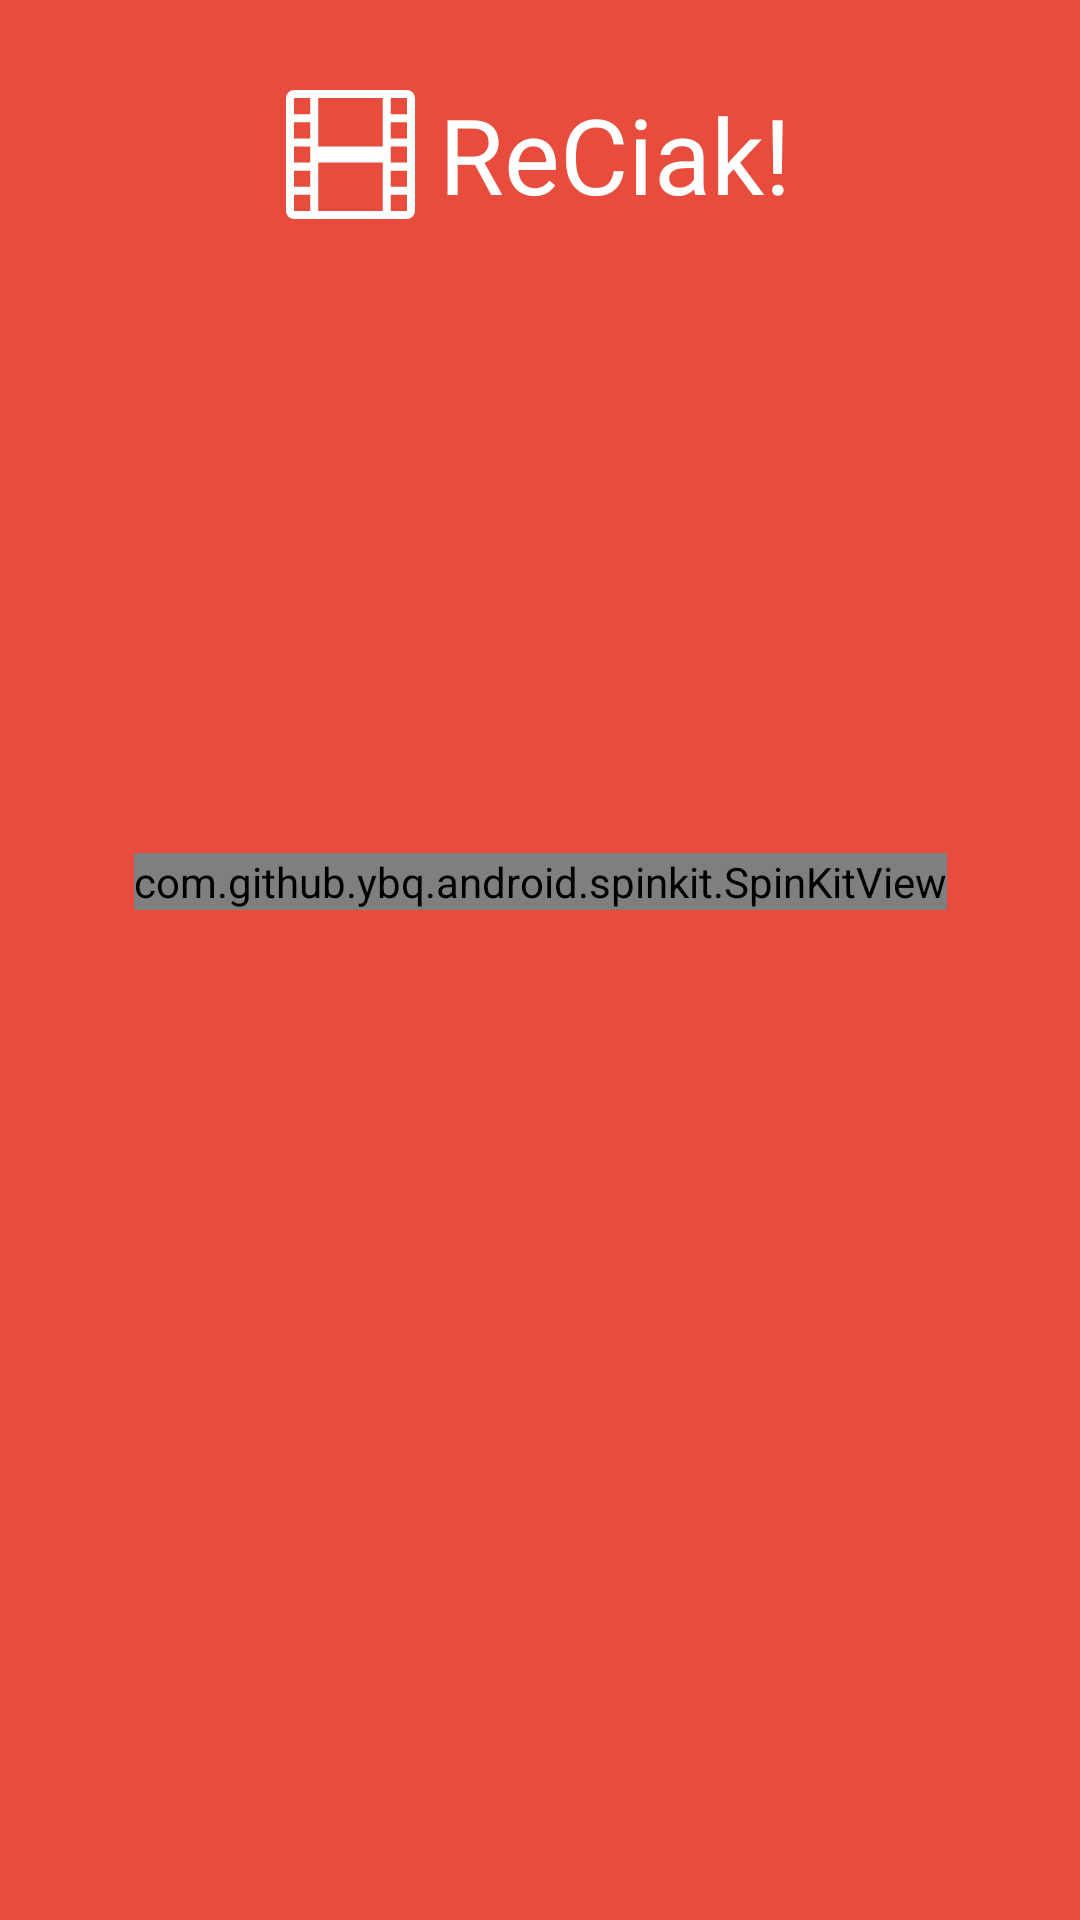

The Android layout XML behind this screen, and the referenced resources:
<!-- AndroidManifest.xml: application theme AppTheme -->
<!-- res/layout/activity_discovery.xml -->
<?xml version="1.0" encoding="utf-8"?>
<RelativeLayout xmlns:android="http://schemas.android.com/apk/res/android"
    xmlns:app="http://schemas.android.com/apk/res-auto"
    android:layout_width="match_parent"
    android:layout_height="match_parent"
    android:background="@color/appColor">

    <androidx.constraintlayout.widget.ConstraintLayout
        android:layout_width="match_parent"
        android:layout_height="match_parent">

        <androidx.constraintlayout.widget.ConstraintLayout
            android:id="@+id/title"
            android:layout_width="wrap_content"
            android:layout_height="wrap_content"
            android:layout_marginTop="28dp"
            app:layout_constraintEnd_toEndOf="parent"
            app:layout_constraintHorizontal_bias="0.497"
            app:layout_constraintStart_toStartOf="parent"
            app:layout_constraintTop_toTopOf="parent">

            <ImageView
                android:id="@+id/iconApp"
                android:layout_width="43dp"
                android:layout_height="43dp"
                android:contentDescription="@string/app_name"
                app:layout_constraintBottom_toBottomOf="parent"
                app:layout_constraintEnd_toStartOf="@+id/textTitle"
                app:layout_constraintStart_toStartOf="parent"
                app:layout_constraintTop_toTopOf="parent"
                app:srcCompat="@drawable/ic_film" />

            <TextView
                android:id="@+id/textTitle"
                android:layout_width="wrap_content"
                android:layout_height="wrap_content"
                android:layout_marginStart="8dp"
                android:text="@string/app_name"
                android:textColor="@color/colorAccent"
                android:textSize="35sp"
                app:layout_constraintBottom_toBottomOf="parent"
                app:layout_constraintEnd_toEndOf="parent"
                app:layout_constraintStart_toEndOf="@+id/iconApp"
                app:layout_constraintTop_toTopOf="parent" />

        </androidx.constraintlayout.widget.ConstraintLayout>

        <TextView
            android:id="@+id/textRoom"
            android:layout_width="wrap_content"
            android:layout_height="wrap_content"
            android:layout_marginTop="8dp"
            android:textColor="@color/colorAccent"
            android:textSize="20sp"
            app:layout_constraintBottom_toTopOf="@+id/listView"
            app:layout_constraintEnd_toEndOf="parent"
            app:layout_constraintStart_toStartOf="parent"
            app:layout_constraintTop_toBottomOf="@+id/title"
            app:layout_constraintVertical_bias="0.84000003" />

        <androidx.constraintlayout.widget.ConstraintLayout
            android:id="@+id/btnShare"
            android:layout_width="wrap_content"
            android:layout_height="wrap_content"
            android:layout_marginBottom="28dp"
            android:visibility="invisible"
            app:layout_constraintBottom_toBottomOf="parent"
            app:layout_constraintEnd_toEndOf="parent"
            app:layout_constraintStart_toStartOf="parent">

            <ImageView
                android:id="@+id/iconPlay"
                android:layout_width="wrap_content"
                android:layout_height="wrap_content"
                android:contentDescription="@string/start"
                app:layout_constraintBottom_toBottomOf="parent"
                app:layout_constraintEnd_toStartOf="@+id/textShare"
                app:layout_constraintStart_toStartOf="parent"
                app:layout_constraintTop_toTopOf="parent"
                app:srcCompat="@drawable/ic_play_circle_fill" />

            <TextView
                android:id="@+id/textShare"
                android:layout_width="wrap_content"
                android:layout_height="wrap_content"
                android:layout_marginStart="16dp"
                android:text="@string/start"
                android:textColor="@color/colorAccent"
                android:textSize="20sp"
                app:layout_constraintBottom_toBottomOf="parent"
                app:layout_constraintEnd_toEndOf="parent"
                app:layout_constraintStart_toEndOf="@+id/iconPlay"
                app:layout_constraintTop_toTopOf="parent" />
        </androidx.constraintlayout.widget.ConstraintLayout>

        <ListView
            android:id="@+id/listView"
            android:layout_width="match_parent"
            android:layout_height="350dp"
            android:visibility="invisible"
            app:layout_constraintBottom_toTopOf="@+id/btnShare"
            app:layout_constraintEnd_toEndOf="parent"
            app:layout_constraintStart_toStartOf="parent"
            app:layout_constraintTop_toBottomOf="@+id/title">

        </ListView>

        <androidx.constraintlayout.widget.ConstraintLayout
            android:id="@+id/loading"
            android:layout_width="0dp"
            android:layout_height="wrap_content"
            app:layout_constraintBottom_toTopOf="@+id/btnShare"
            app:layout_constraintEnd_toEndOf="parent"
            app:layout_constraintStart_toStartOf="parent"
            app:layout_constraintTop_toBottomOf="@+id/title">

            <com.github.ybq.android.spinkit.SpinKitView
                android:id="@+id/spin"
                style="@style/SpinKitView.ThreeBounce"
                android:layout_width="wrap_content"
                android:layout_height="wrap_content"
                android:layout_gravity="center"
                app:SpinKit_Color="@color/colorAccent"
                app:layout_constraintBottom_toTopOf="@+id/textDescription"
                app:layout_constraintEnd_toEndOf="parent"
                app:layout_constraintStart_toStartOf="parent"
                app:layout_constraintTop_toTopOf="parent" />

            <TextView
                android:id="@+id/textDescription"
                android:layout_width="wrap_content"
                android:layout_height="wrap_content"
                android:textColor="@color/colorAccent"
                app:layout_constraintBottom_toBottomOf="parent"
                app:layout_constraintEnd_toEndOf="parent"
                app:layout_constraintStart_toStartOf="parent" />

        </androidx.constraintlayout.widget.ConstraintLayout>

    </androidx.constraintlayout.widget.ConstraintLayout>

</RelativeLayout>
<!-- resources referenced by this layout -->
<resources>
  <color name="appColor">#E74C3C</color>
  <color name="colorAccent">#FFFFFF</color>
  <!-- drawable ic_film (drawable) -->
  <vector xmlns:android="http://schemas.android.com/apk/res/android"
      xmlns:tools="http://schemas.android.com/tools"
      android:width="133dp"
      android:height="133dp"
      android:tintMode="multiply"
      android:viewportWidth="16"
      android:viewportHeight="16">
    <path
        android:fillColor="@color/colorAccent"
        android:fillType="evenOdd"
        android:pathData="M0,1a1,1 0,0 1,1 -1h14a1,1 0,0 1,1 1v14a1,1 0,0 1,-1 1L1,16a1,1 0,0 1,-1 -1L0,1zM4,1h8v6L4,7L4,1zM12,9L4,9v6h8L12,9zM1,1h2v2L1,3L1,1zM3,4L1,4v2h2L3,4zM1,7h2v2L1,9L1,7zM3,10L1,10v2h2v-2zM1,13h2v2L1,15v-2zM15,1h-2v2h2L15,1zM13,4h2v2h-2L13,4zM15,7h-2v2h2L15,7zM13,10h2v2h-2v-2zM15,13h-2v2h2v-2z"
        tools:ignore="VectorRaster" />
  </vector>
  <!-- drawable ic_play_circle_fill (drawable) -->
  <vector android:height="80dp" android:viewportHeight="12"
      android:viewportWidth="12" android:width="80dp" xmlns:android="http://schemas.android.com/apk/res/android">
      <path android:fillColor="@color/colorPrimaryDark" android:pathData="M6,6m-6,0a6,6 0,1 1,12 0a6,6 0,1 1,-12 0"/>
      <path android:fillColor="@color/colorAccent" android:pathData="M8.1,6.34 L5,8.16a0.4,0.4 0,0 1,-0.6 -0.35V4.19A0.4,0.4 0,0 1,5 3.84L8.1,5.66a0.38,0.38 0,0 1,0 0.68Z"/>
  </vector>
  <string name="app_name">ReCiak!</string>
  <string name="start">INIZIA</string>
  <style name="AppTheme" parent="Theme.AppCompat.Light.NoActionBar">
          <item name="colorPrimary">@color/appColor</item>
          <item name="colorPrimaryDark">@color/colorPrimaryDark</item>
          <item name="colorAccent">@color/colorAccent</item>
          <item name="android:navigationBarColor">@color/colorPrimaryDark</item>
      </style>
  <color name="colorPrimaryDark">#88032A</color>
</resources>
